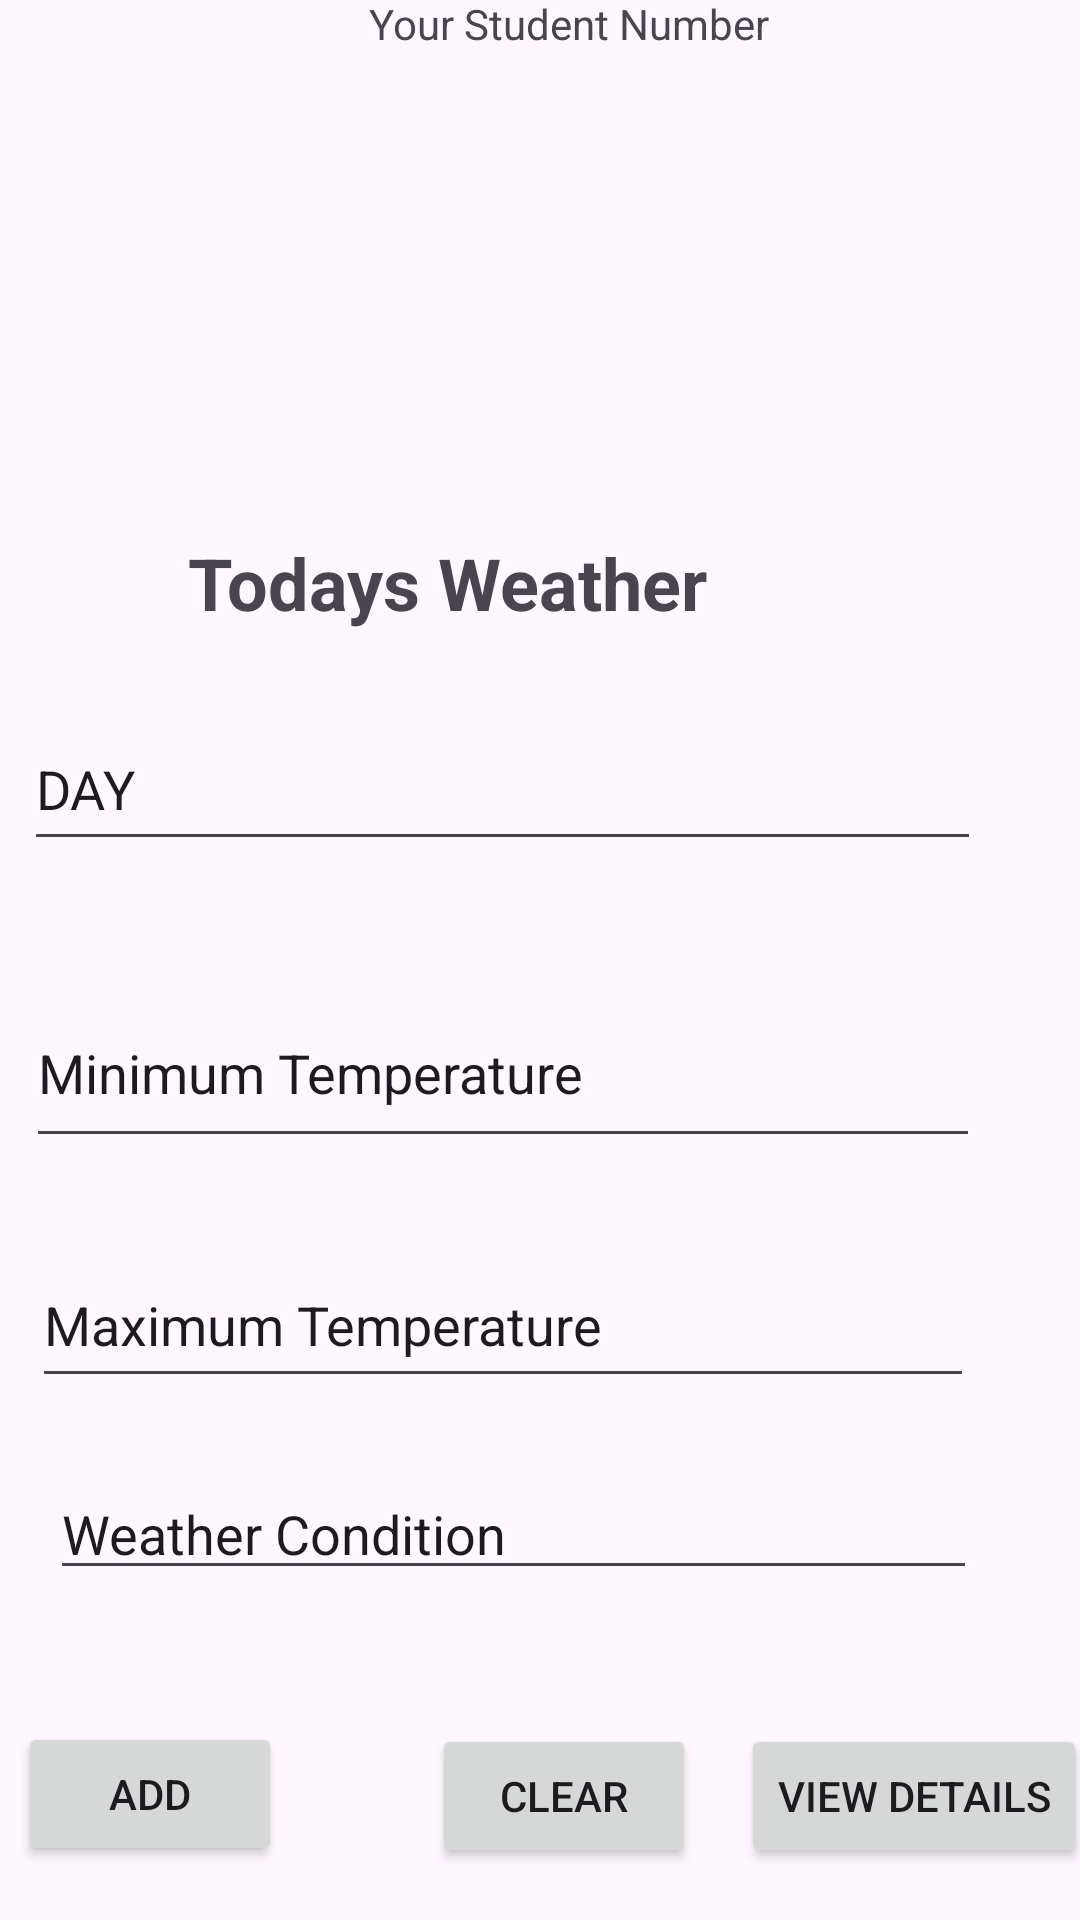

Here is an Android app screen rendered from its layout file. Give the layout XML and the strings, colors and styles it references.
<!-- AndroidManifest.xml: application theme Theme.MyArrayApp -->
<!-- res/layout/activity_main.xml -->
<?xml version="1.0" encoding="utf-8"?>
<androidx.constraintlayout.widget.ConstraintLayout xmlns:android="http://schemas.android.com/apk/res/android"
    xmlns:app="http://schemas.android.com/apk/res-auto"
    xmlns:tools="http://schemas.android.com/tools"
    android:layout_width="match_parent"
    android:layout_height="match_parent"
    tools:context=".MainActivity">

    <TextView
        android:id="@+id/textView"
        android:layout_width="wrap_content"
        android:layout_height="wrap_content"
        android:layout_marginStart="148dp"
        android:layout_marginTop="64dp"
        android:layout_marginEnd="129dp"
        android:text="Your Student Number"
        app:layout_constraintEnd_toEndOf="parent"
        app:layout_constraintStart_toStartOf="parent"
        app:layout_constraintTop_toBottomOf="@+id/textView2" />

    <TextView
        android:id="@+id/textView2"
        android:layout_width="wrap_content"
        android:layout_height="wrap_content"
        android:layout_marginStart="148dp"
        android:layout_marginEnd="174dp"
        android:layout_marginBottom="48dp"
        android:text="Your Name"
        android:textSize="18sp"
        app:layout_constraintBottom_toTopOf="@+id/textView"
        app:layout_constraintEnd_toEndOf="parent"
        app:layout_constraintHorizontal_bias="0.0"
        app:layout_constraintStart_toStartOf="parent" />

    <TextView
        android:id="@+id/textView3"
        android:layout_width="204dp"
        android:layout_height="38dp"
        android:layout_marginStart="88dp"
        android:layout_marginEnd="119dp"
        android:layout_marginBottom="20dp"
        android:text="Todays Weather"
        android:textSize="24sp"
        android:textStyle="bold"
        app:layout_constraintBottom_toTopOf="@+id/dayEditText"
        app:layout_constraintEnd_toEndOf="parent"
        app:layout_constraintStart_toStartOf="parent" />

    <EditText
        android:id="@+id/dayEditText"
        android:layout_width="319dp"
        android:layout_height="51dp"
        android:layout_marginStart="34dp"
        android:layout_marginEnd="59dp"
        android:layout_marginBottom="353dp"
        android:ems="10"
        android:inputType="text"
        android:text="DAY"
        app:layout_constraintBottom_toBottomOf="parent"
        app:layout_constraintEnd_toEndOf="parent"
        app:layout_constraintStart_toStartOf="parent" />

    <EditText
        android:id="@+id/MiniTemperatureEditText"
        android:layout_width="318dp"
        android:layout_height="60dp"
        android:layout_marginStart="34dp"
        android:layout_marginTop="39dp"
        android:layout_marginEnd="59dp"
        android:layout_marginBottom="254dp"
        android:ems="10"
        android:inputType="number"
        android:text="Minimum Temperature"
        app:layout_constraintBottom_toBottomOf="parent"
        app:layout_constraintEnd_toEndOf="parent"
        app:layout_constraintStart_toStartOf="parent"
        app:layout_constraintTop_toBottomOf="@+id/dayEditText" />

    <EditText
        android:id="@+id/MaxTemperatureEditText"
        android:layout_width="314dp"
        android:layout_height="52dp"
        android:layout_marginStart="36dp"
        android:layout_marginTop="28dp"
        android:layout_marginEnd="61dp"
        android:layout_marginBottom="174dp"
        android:ems="10"
        android:inputType="number"
        android:text="Maximum Temperature"
        app:layout_constraintBottom_toBottomOf="parent"
        app:layout_constraintEnd_toEndOf="parent"
        app:layout_constraintStart_toStartOf="parent"
        app:layout_constraintTop_toBottomOf="@+id/MiniTemperatureEditText" />

    <EditText
        android:id="@+id/WeatherConditionEditText"
        android:layout_width="309dp"
        android:layout_height="41dp"
        android:layout_marginStart="42dp"
        android:layout_marginEnd="60dp"
        android:layout_marginBottom="44dp"
        android:ems="10"
        android:inputType="text"
        android:text="Weather Condition"
        app:layout_constraintBottom_toTopOf="@+id/ADDButton"
        app:layout_constraintEnd_toEndOf="parent"
        app:layout_constraintStart_toStartOf="parent" />

    <Button
        android:id="@+id/ADDButton"
        android:layout_width="wrap_content"
        android:layout_height="wrap_content"
        android:layout_marginStart="6dp"
        android:layout_marginEnd="50dp"
        android:layout_marginBottom="18dp"
        android:text="ADD"
        app:layout_constraintBottom_toBottomOf="parent"
        app:layout_constraintEnd_toStartOf="@+id/CLEARButton"
        app:layout_constraintStart_toStartOf="parent" />

    <Button
        android:id="@+id/CLEARButton"
        android:layout_width="wrap_content"
        android:layout_height="wrap_content"
        android:layout_marginStart="50dp"
        android:layout_marginTop="45dp"
        android:layout_marginBottom="18dp"
        android:text="CLEAR"
        app:layout_constraintBottom_toBottomOf="parent"
        app:layout_constraintStart_toEndOf="@+id/ADDButton"
        app:layout_constraintTop_toBottomOf="@+id/WeatherConditionEditText" />

    <Button
        android:id="@+id/DisplayDetailsButton"
        android:layout_width="wrap_content"
        android:layout_height="wrap_content"
        android:layout_marginStart="33dp"
        android:layout_marginTop="45dp"
        android:layout_marginEnd="16dp"
        android:layout_marginBottom="18dp"
        android:text="View Details"
        app:layout_constraintBottom_toBottomOf="parent"
        app:layout_constraintEnd_toEndOf="parent"
        app:layout_constraintStart_toEndOf="@+id/CLEARButton"
        app:layout_constraintTop_toBottomOf="@+id/WeatherConditionEditText" />

    <ImageView
        android:id="@+id/imageView"
        android:layout_width="122dp"
        android:layout_height="118dp"
        android:layout_marginStart="144dp"
        android:layout_marginTop="30dp"
        android:layout_marginEnd="145dp"
        android:layout_marginBottom="13dp"
        app:layout_constraintBottom_toTopOf="@+id/textView3"
        app:layout_constraintEnd_toEndOf="parent"
        app:layout_constraintStart_toStartOf="parent"
        app:layout_constraintTop_toBottomOf="@+id/textView"
        app:srcCompat="@drawable/img" />

</androidx.constraintlayout.widget.ConstraintLayout>
<!-- resources referenced by this layout -->
<resources>
  <style name="Theme.MyArrayApp" parent="Base.Theme.MyArrayApp" />
  <style name="Base.Theme.MyArrayApp" parent="Theme.Material3.DayNight.NoActionBar">
          
          
      </style>
</resources>
